Run: headless pygame with SDL's dummy video driver; simulated clock (each Clock.tick advances the game by its frame time, no real sleeping); random seed 0; keys injected as events and as key.get_pressed() state; no mouse input; restart key R tapped at the start of phases 3 and 4.
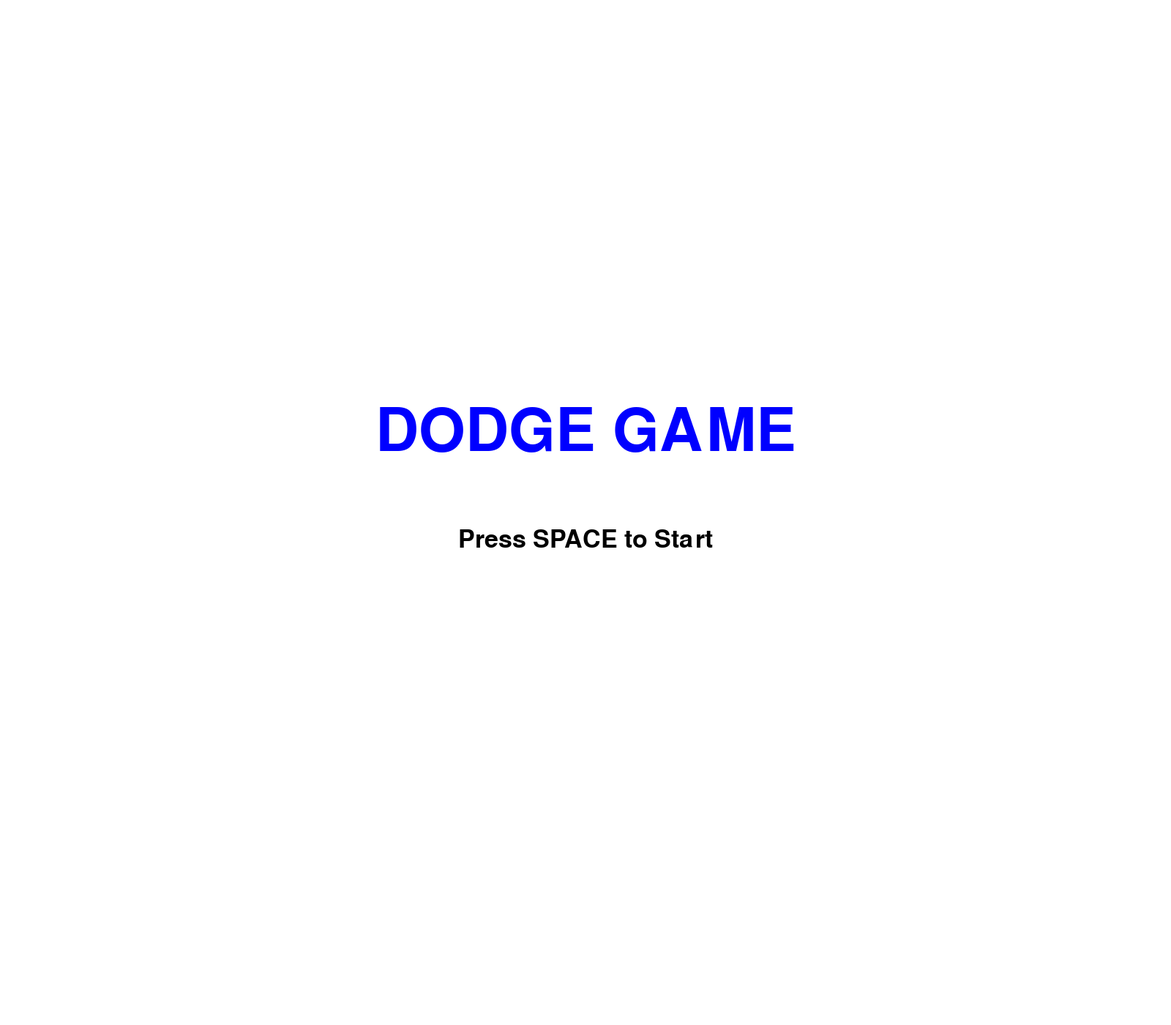
Frame 1 of 4 · flips 1–60 · no input
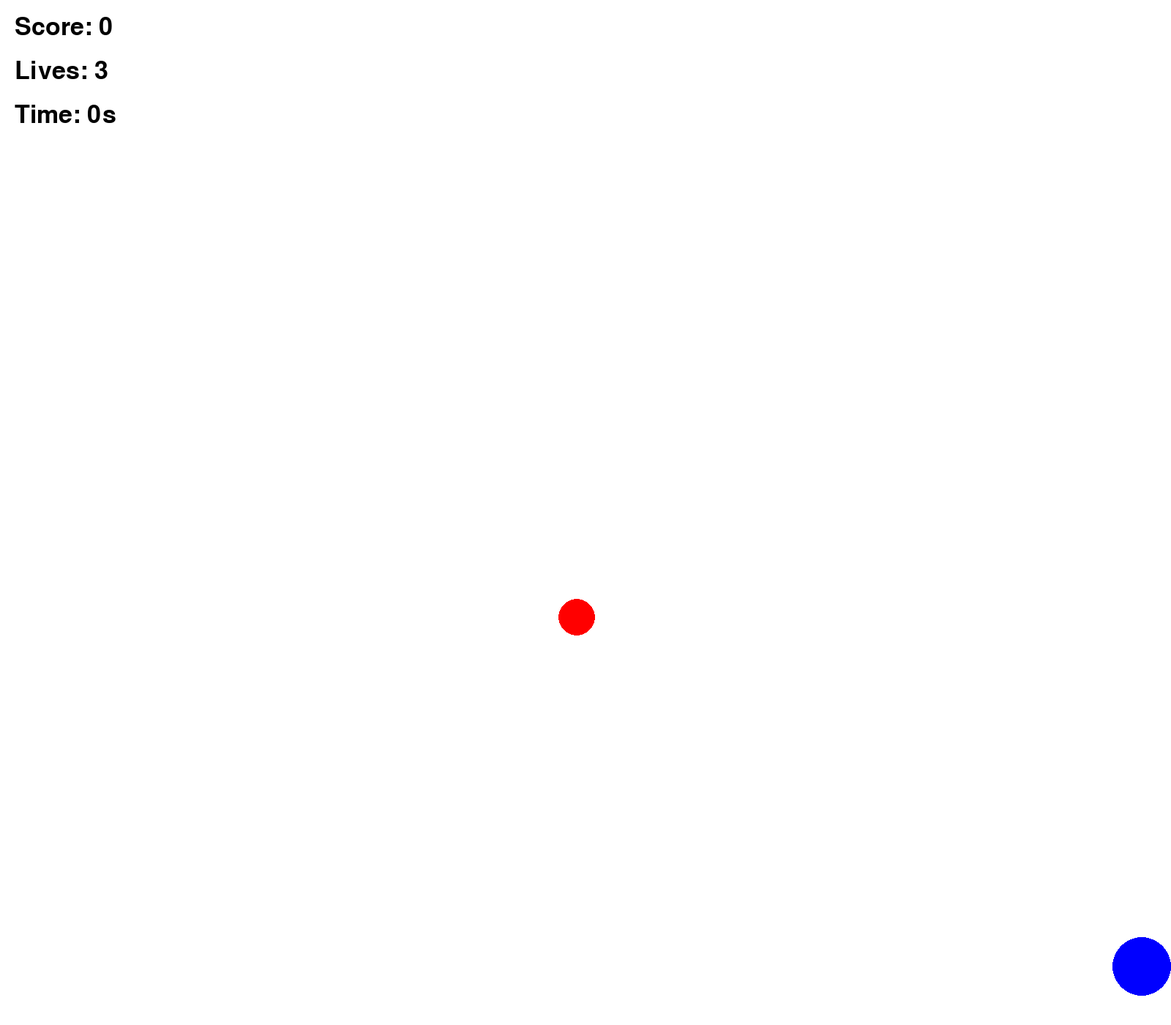
Frame 2 of 4 · flips 61–180 · tapped SPACE, RETURN · held RIGHT (→), D
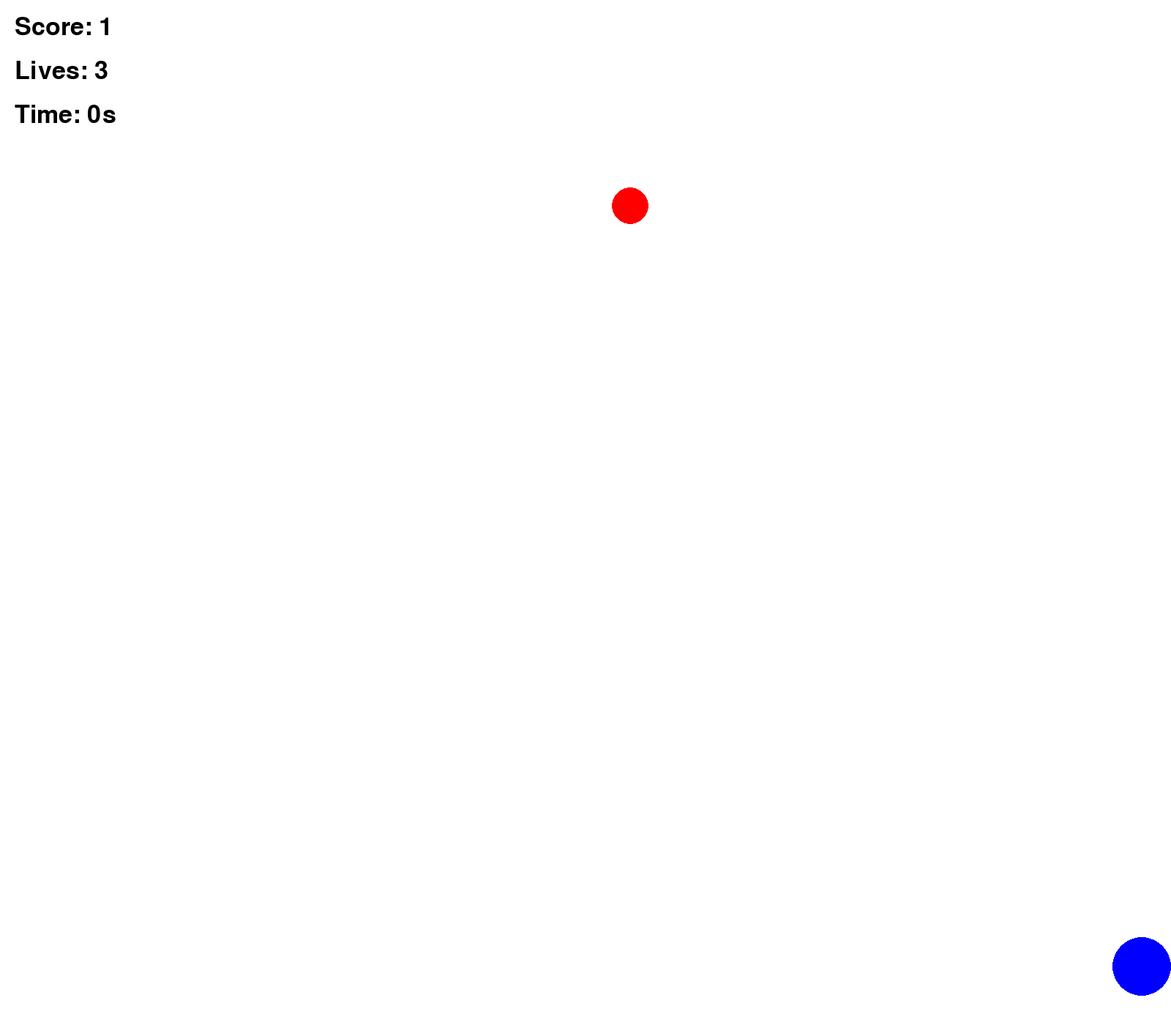
Frame 3 of 4 · flips 181–300 · tapped R · held DOWN (↓), S
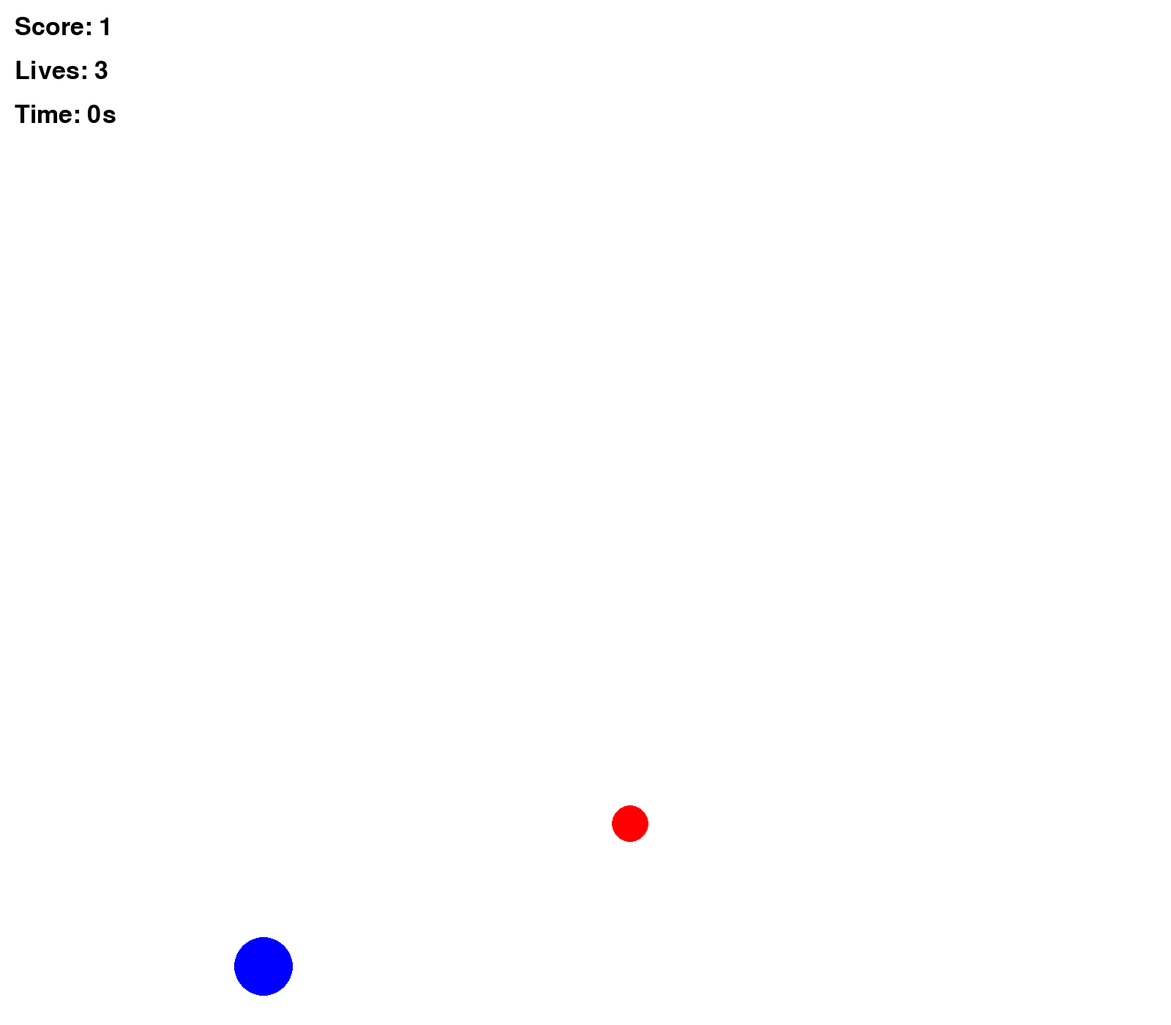
Frame 4 of 4 · flips 301–420 · tapped R · held LEFT (←), A, UP (↑), W

The pygame program that drew these frames:

import pygame
import sys
import random
import time

pygame.init()

# 해상도
WIDTH = 1600
HEIGHT = 1400

screen = pygame.display.set_mode((WIDTH, HEIGHT))
pygame.display.set_caption("Dodge Game")

# 색상
WHITE = (255, 255, 255)
BLUE = (0, 0, 255)
RED = (255, 0, 0)
BLACK = (0, 0, 0)

clock = pygame.time.Clock()

font = pygame.font.SysFont(None, 50)
big_font = pygame.font.SysFont(None, 120)

# 상태
game_state = "start"

# 플레이어
player_radius = 40
player_speed = 10

def reset_game():
    return {
        "player_x": WIDTH // 2,
        "lives": 3,
        "score": 0,
        "enemies": [],
        "start_time": time.time()
    }

game = reset_game()

player_y = HEIGHT - 80
enemy_radius = 25

# 적 생성
def spawn_enemy():
    return {
        "x": random.randint(0, WIDTH),
        "y": 0,
        "speed": random.uniform(4, 8)
    }

running = True

while running:
    for event in pygame.event.get():
        if event.type == pygame.QUIT:
            running = False

        if event.type == pygame.KEYDOWN:
            if game_state == "start":
                if event.key == pygame.K_SPACE:
                    game = reset_game()
                    game_state = "play"

            elif game_state == "game_over":
                if event.key == pygame.K_r:
                    game = reset_game()
                    game_state = "start"

    keys = pygame.key.get_pressed()

    # ---------------- 플레이 ----------------
    if game_state == "play":
        # 이동
        if keys[pygame.K_LEFT]:
            game["player_x"] -= player_speed
        if keys[pygame.K_RIGHT]:
            game["player_x"] += player_speed

        # 화면 제한
        if game["player_x"] < player_radius:
            game["player_x"] = player_radius
        if game["player_x"] > WIDTH - player_radius:
            game["player_x"] = WIDTH - player_radius

        # 시간
        elapsed_time = int(time.time() - game["start_time"])

        # 적 증가
        if len(game["enemies"]) < 1 + elapsed_time // 5:
            game["enemies"].append(spawn_enemy())

        # 적 이동 + 충돌
        for enemy in game["enemies"]:
            enemy["y"] += enemy["speed"]

            # 바닥 도달
            if enemy["y"] > HEIGHT:
                enemy["y"] = 0
                enemy["x"] = random.randint(0, WIDTH)
                game["score"] += 1

            # 충돌
            dx = game["player_x"] - enemy["x"]
            dy = player_y - enemy["y"]
            distance = (dx**2 + dy**2) ** 0.5

            if distance < player_radius + enemy_radius:
                game["lives"] -= 1
                enemy["y"] = 0
                enemy["x"] = random.randint(0, WIDTH)

                if game["lives"] <= 0:
                    game_state = "game_over"

    # ---------------- 화면 ----------------
    screen.fill(WHITE)

    if game_state == "start":
        title = big_font.render("DODGE GAME", True, BLUE)
        start_text = font.render("Press SPACE to Start", True, BLACK)

        screen.blit(title, (WIDTH//2 - title.get_width()//2, HEIGHT//2 - 150))
        screen.blit(start_text, (WIDTH//2 - start_text.get_width()//2, HEIGHT//2 + 20))

    elif game_state == "play":
        # 플레이어
        pygame.draw.circle(screen, BLUE, (int(game["player_x"]), player_y), player_radius)

        # 적
        for enemy in game["enemies"]:
            pygame.draw.circle(screen, RED, (int(enemy["x"]), int(enemy["y"])), enemy_radius)

        # UI
        elapsed_time = int(time.time() - game["start_time"])

        score_text = font.render(f"Score: {game['score']}", True, BLACK)
        lives_text = font.render(f"Lives: {game['lives']}", True, BLACK)
        time_text = font.render(f"Time: {elapsed_time}s", True, BLACK)

        screen.blit(score_text, (20, 20))
        screen.blit(lives_text, (20, 80))
        screen.blit(time_text, (20, 140))

    elif game_state == "game_over":
        over_text = big_font.render("GAME OVER", True, RED)
        score_text = font.render(f"Score: {game['score']}", True, BLACK)
        time_text = font.render(f"Time: {int(time.time() - game['start_time'])}s", True, BLACK)
        restart_text = font.render("Press R to Restart", True, BLACK)

        screen.blit(over_text, (WIDTH//2 - over_text.get_width()//2, HEIGHT//2 - 150))
        screen.blit(score_text, (WIDTH//2 - score_text.get_width()//2, HEIGHT//2 + 20))
        screen.blit(time_text, (WIDTH//2 - time_text.get_width()//2, HEIGHT//2 + 80))
        screen.blit(restart_text, (WIDTH//2 - restart_text.get_width()//2, HEIGHT//2 + 160))

    pygame.display.flip()
    clock.tick(60)

pygame.quit()
sys.exit()
